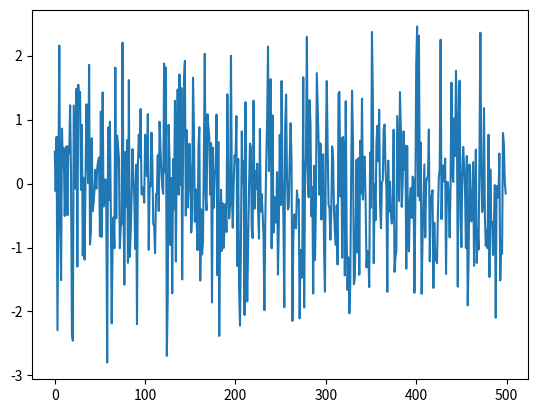

This figure's Python source:
import numpy as np
import matplotlib.pyplot as plt

samples=np.random.normal(0, 1, 500)
plt.plot(samples)
plt.show()
